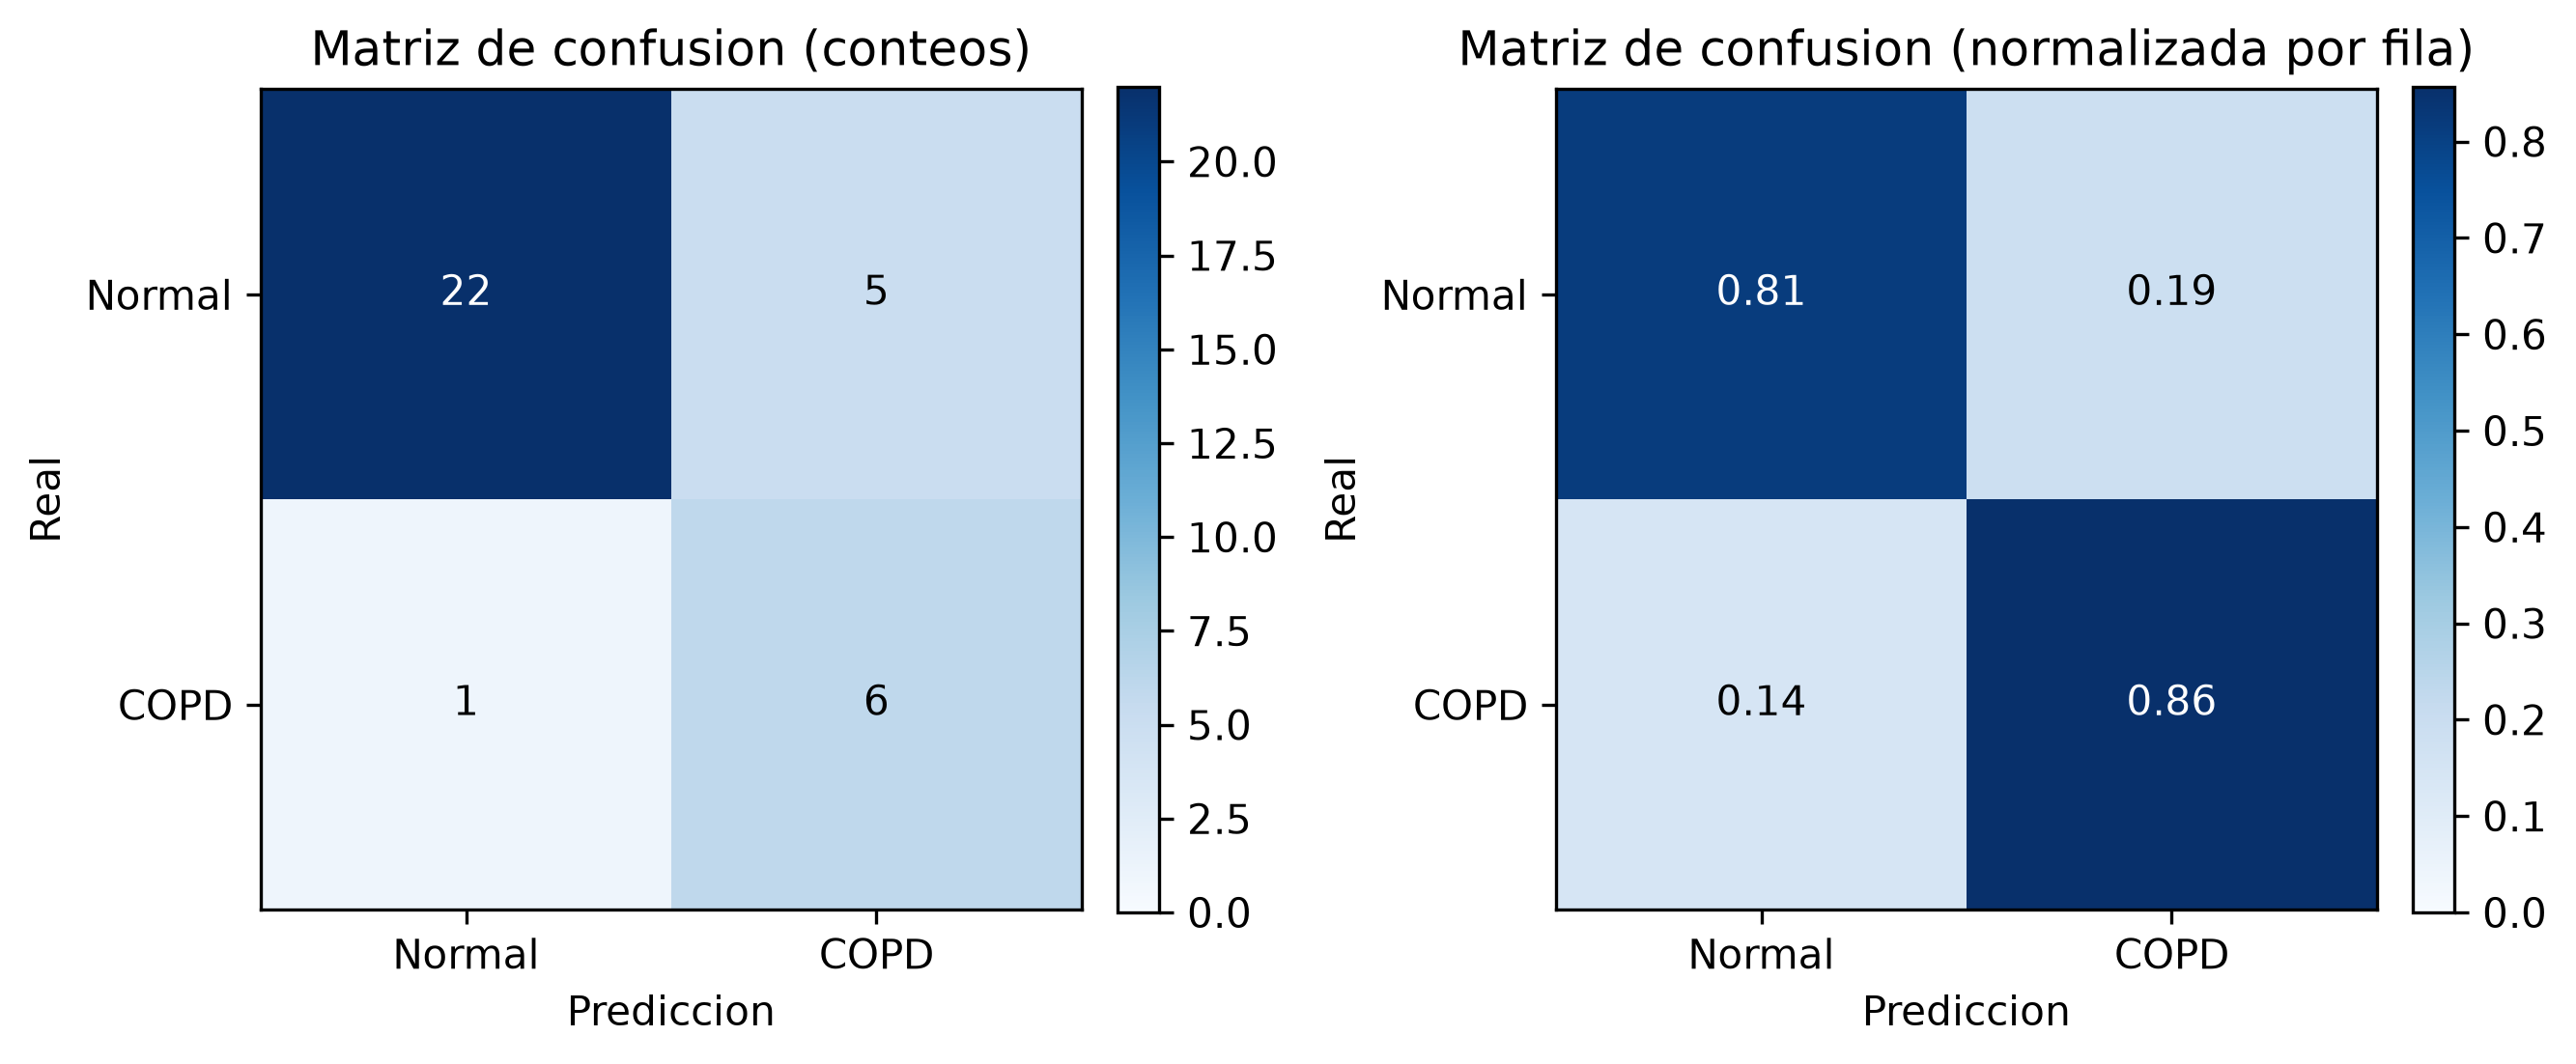

The table this chart was drawn from, first rows:
, predicho_Normal, predicho_COPD
real_Normal, 22, 5
real_COPD, 1, 6
